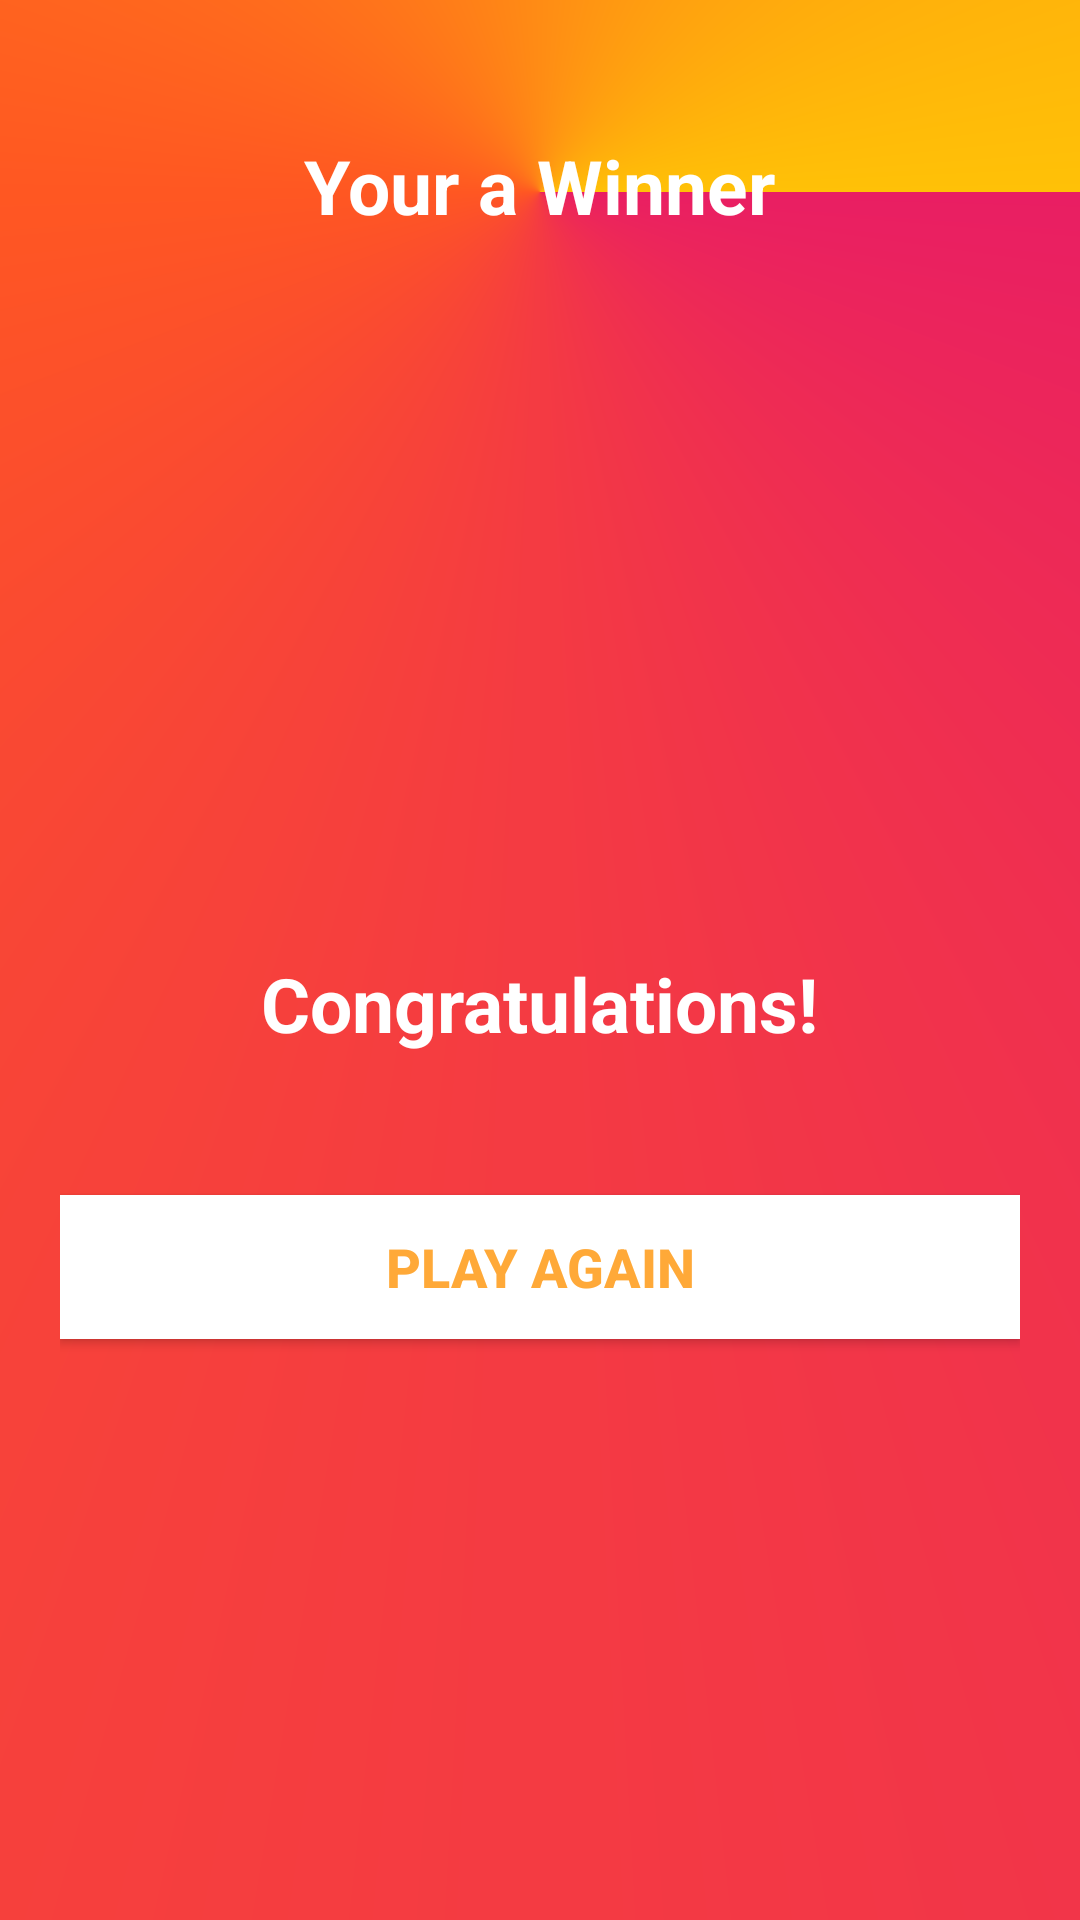

Write the Android layout XML for this screen, with the resource values it uses.
<!-- AndroidManifest.xml: application theme AppTheme -->
<!-- res/layout/mastermind_pass.xml -->
<?xml version="1.0" encoding="utf-8"?>
<LinearLayout xmlns:android="http://schemas.android.com/apk/res/android"
    xmlns:tools="http://schemas.android.com/tools"
    android:layout_width="match_parent"
    android:layout_height="match_parent"
    android:orientation="vertical"
    android:gravity="center_horizontal"
    android:background="@drawable/ic_result_background"
    android:padding="20dp"
    tools:context=".PassActivity">

    <TextView
        android:id="@+id/tv_result"
        android:layout_width="wrap_content"
        android:layout_height="wrap_content"
        android:layout_marginTop="25dp"
        android:text="Your a Winner"
        android:textColor="@android:color/white"
        android:textSize="25sp"
        android:textStyle="bold" />

    <ImageView
        android:id="@+id/iv_trophy"
        android:layout_width="wrap_content"
        android:layout_height="223dp"
        android:contentDescription="image"
        android:src="@drawable/ic_trophy" />

    <TextView
        android:id="@+id/tv_congratulations"
        android:layout_width="wrap_content"
        android:layout_height="wrap_content"
        android:layout_marginTop="16dp"
        android:text="Congratulations!"
        android:textColor="@android:color/white"
        android:textSize="25sp"
        android:textStyle="bold"/>

    <TextView
        android:id="@+id/tv_score"
        android:layout_width="wrap_content"
        android:layout_height="wrap_content"
        android:layout_marginTop="10dp"
        android:textColor="@android:color/secondary_text_dark"
        android:textSize="20sp"
        tools:text="You took 1 guess to get secret" />

    <Button
        android:id="@+id/btn_finish"
        android:layout_width="match_parent"
        android:layout_height="wrap_content"
        android:layout_marginTop="10dp"
        android:background="@android:color/white"
        android:text="PLAY AGAIN"
        android:textColor="@color/colorPrimary"
        android:textSize="18sp"
        android:textStyle="bold" />
</LinearLayout>

<!-- resources referenced by this layout -->
<resources>
  <color name="colorPrimary">#FFA938</color>
  <!-- drawable ic_result_background (drawable) -->
  <?xml version="1.0" encoding="utf-8"?>
  <shape xmlns:android="http://schemas.android.com/apk/res/android" android:shape="rectangle" >
  
      <gradient
          android:centerX="0.5"
          android:centerY="0.1"
          android:endColor="#FFC107"
          android:centerColor="#FF5722"
          android:startColor="#E91E63"
          android:type="sweep" />
  
      <corners
          android:radius="0dp"/>
  
  </shape>
  <style name="AppTheme" parent="Theme.AppCompat.Light.DarkActionBar">
        
      </style>
</resources>
